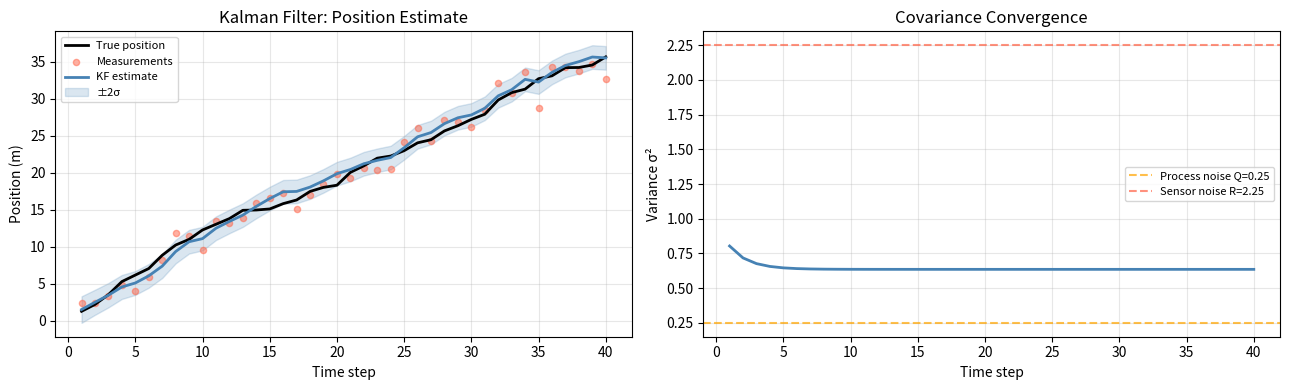
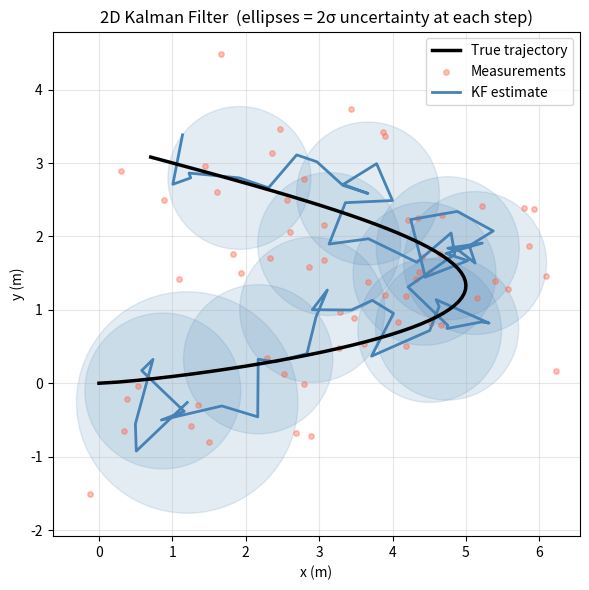

The script that saved these images, in order:
import numpy as np
import matplotlib.pyplot as plt
import matplotlib.patches as patches

%matplotlib inline
plt.rcParams['figure.figsize'] = (11, 4)
plt.rcParams['axes.grid'] = True
plt.rcParams['grid.alpha'] = 0.3

# ── PARAMETERS ── change these and re-run ─────────────────────────────────────
process_noise_std     = 0.5   # how much the motion model drifts  (try 0.1, 1.0, 2.0)
measurement_noise_std = 1.5   # how noisy the sensor is           (try 0.2, 1.5, 4.0)
n_steps               = 40    # number of time steps               (try 20, 60, 100)
# ────────────────────────────────────────────────────────────────────────────

np.random.seed(42)
Q = process_noise_std**2
R = measurement_noise_std**2

true_positions = np.cumsum(np.ones(n_steps))
true_positions += np.random.normal(0, process_noise_std, n_steps).cumsum()
measurements = true_positions + np.random.normal(0, measurement_noise_std, n_steps)

mu, sigma2 = 0.0, 1.0
estimates, variances = [], []
for t in range(n_steps):
    mu     = mu + 1.0              # predict
    sigma2 = sigma2 + Q
    K      = sigma2 / (sigma2 + R) # update
    mu     = mu + K * (measurements[t] - mu)
    sigma2 = (1 - K) * sigma2
    estimates.append(mu); variances.append(sigma2)

estimates = np.array(estimates)
stds = np.sqrt(np.array(variances))
steps = np.arange(1, n_steps+1)

fig, (ax1, ax2) = plt.subplots(1, 2, figsize=(13, 4))
ax1.plot(steps, true_positions, 'k-', lw=2, label='True position', zorder=3)
ax1.scatter(steps, measurements, s=20, color='tomato', alpha=0.5, label='Measurements', zorder=2)
ax1.plot(steps, estimates, 'steelblue', lw=2, label='KF estimate', zorder=4)
ax1.fill_between(steps, estimates-2*stds, estimates+2*stds, alpha=0.2, color='steelblue', label='±2σ')
ax1.set_xlabel('Time step'); ax1.set_ylabel('Position (m)')
ax1.set_title('Kalman Filter: Position Estimate'); ax1.legend(fontsize=8)

ax2.plot(steps, np.array(variances), 'steelblue', lw=2)
ax2.axhline(Q, color='orange', linestyle='--', alpha=0.7, label=f'Process noise Q={Q:.2f}')
ax2.axhline(R, color='tomato',  linestyle='--', alpha=0.7, label=f'Sensor noise R={R:.2f}')
ax2.set_xlabel('Time step'); ax2.set_ylabel('Variance σ²')
ax2.set_title('Covariance Convergence'); ax2.legend(fontsize=8)
plt.tight_layout(); plt.show()

print(f'Steady-state variance:  {variances[-1]:.4f}')
print(f'Kalman gain (final):    {variances[-1]/(variances[-1]+R):.4f}')

class KalmanFilter2D:
    """
    2D Kalman filter: state = [x, y, vx, vy], observation = [x, y]
    """
    def __init__(self, dt, process_noise, measurement_noise):
        self.F = np.array([[1,0,dt,0],[0,1,0,dt],[0,0,1,0],[0,0,0,1]])
        self.H = np.array([[1,0,0,0],[0,1,0,0]])
        self.Q = (process_noise**2) * np.eye(4)
        self.R = (measurement_noise**2) * np.eye(2)
        self.mu    = np.zeros(4)
        self.Sigma = np.eye(4) * 5.0

    def predict(self):
        self.mu    = self.F @ self.mu
        self.Sigma = self.F @ self.Sigma @ self.F.T + self.Q

    def update(self, z):
        S = self.H @ self.Sigma @ self.H.T + self.R
        K = self.Sigma @ self.H.T @ np.linalg.inv(S)
        self.mu    = self.mu + K @ (z - self.H @ self.mu)
        self.Sigma = (np.eye(4) - K @ self.H) @ self.Sigma

    @property
    def position(self):     return self.mu[:2]
    @property
    def position_cov(self): return self.Sigma[:2, :2]

# ── PARAMETERS ── change these and re-run ─────────────────────────────────────
process_noise     = 0.3   # motion model uncertainty  (try 0.05, 0.5, 1.5)
measurement_noise = 0.8   # sensor noise              (try 0.1,  0.8, 2.5)
n_steps           = 60    # trajectory length         (try 30, 60, 120)
# ────────────────────────────────────────────────────────────────────────────

np.random.seed(7)
dt = 0.1
t = np.linspace(0, n_steps*dt, n_steps)
true_x = 5*np.sin(0.5*t);  true_y = 0.3*t**1.3
meas_x = true_x + np.random.normal(0, measurement_noise, n_steps)
meas_y = true_y + np.random.normal(0, measurement_noise, n_steps)

kf = KalmanFilter2D(dt, process_noise, measurement_noise)
est_pos, est_covs = [], []
for i in range(n_steps):
    kf.predict()
    kf.update(np.array([meas_x[i], meas_y[i]]))
    est_pos.append(kf.position.copy())
    est_covs.append(kf.position_cov.copy())
est_pos = np.array(est_pos)

fig, ax = plt.subplots(figsize=(9, 6))
ax.plot(true_x, true_y, 'k-', lw=2.5, label='True trajectory', zorder=5)
ax.scatter(meas_x, meas_y, s=15, color='tomato', alpha=0.4, label='Measurements', zorder=3)
ax.plot(est_pos[:,0], est_pos[:,1], 'steelblue', lw=2, label='KF estimate', zorder=4)

for i in range(0, n_steps, max(1, n_steps//12)):
    ev, evec = np.linalg.eigh(est_covs[i])
    ang = np.degrees(np.arctan2(evec[1,1], evec[0,1]))
    ell = patches.Ellipse(est_pos[i], 2*2*np.sqrt(max(ev[1],1e-9)), 2*2*np.sqrt(max(ev[0],1e-9)),
                          angle=ang, facecolor='steelblue', edgecolor='steelblue', alpha=0.15)
    ax.add_patch(ell)

ax.set_aspect('equal')
ax.set_xlabel('x (m)'); ax.set_ylabel('y (m)')
ax.set_title('2D Kalman Filter  (ellipses = 2σ uncertainty at each step)')
ax.legend(); plt.tight_layout(); plt.show()

# Your code here

# Your code here

# Your code here
